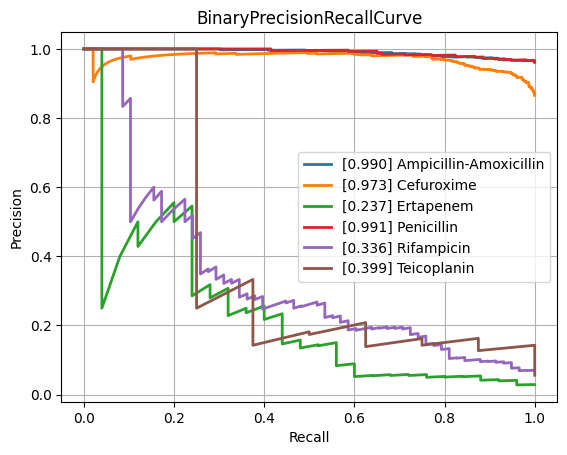

The file beside this chart, header and first rows:
class, PrecisionRecallAUC, FrequencyPositiveClass, n_positives, n_negatives
Amikacin, 0.538, 0.1381, 124, 774
Amoxicillin-Clavulanic acid, 0.87, 0.5839, 1549, 1104
Ampicillin, 0.9695, 0.8115, 2815, 654
Ampicillin-Amoxicillin, 0.9904, 0.9657, 1266, 45
Cefazolin, 0.8643, 0.6138, 116, 73
Cefepime, 0.7551, 0.3626, 1002, 1761
Cefpodoxime, 0.8593, 0.6267, 47, 28
Ceftazidime, 0.8405, 0.4172, 1381, 1929
Ceftriaxone, 0.741, 0.4117, 1200, 1715
Cefuroxime, 0.9727, 0.8656, 921, 143
Ciprofloxacin, 0.8181, 0.4178, 2492, 3473
Clindamycin, 0.9423, 0.7289, 1323, 492
Colistin, 0.9635, 0.2914, 176, 428
Cotrimoxazole, 0.8357, 0.4629, 3187, 3698
Ertapenem, 0.2365, 0.0286, 25, 849
Erythromycin, 0.9431, 0.7591, 1172, 372
Fosfomycin, 0.752, 0.3214, 368, 777
Fosfomycin-Trometamol, 0.5705, 0.4464, 25, 31
Fusidic acid, 0.7877, 0.5353, 144, 125
Gentamicin, 0.9612, 0.6403, 3174, 1783
Imipenem, 0.9555, 0.4741, 2858, 3170
Levofloxacin, 0.8745, 0.5119, 669, 638
Meropenem, 0.7166, 0.2069, 823, 3154
Mupirocin, 0.9421, 0.2273, 10, 34
Nitrofurantoin, 0.5335, 0.1134, 27, 211
Norfloxacin, 0.6699, 0.2793, 31, 80
Oxacillin, 0.8771, 0.612, 440, 279
Penicillin, 0.9911, 0.9613, 472, 19
Piperacillin-Tazobactam, 0.8257, 0.4609, 2159, 2525
Rifampicin, 0.3363, 0.06988, 58, 772
Teicoplanin, 0.3989, 0.05594, 8, 135
Tetracycline, 0.7568, 0.4, 316, 474
Tobramycin, 0.6174, 0.2283, 145, 490
Vancomycin, 0.7464, 0.07452, 167, 2074
micro, 0.8905, 0.4722, , 
macro, 0.778, NaN, , 
